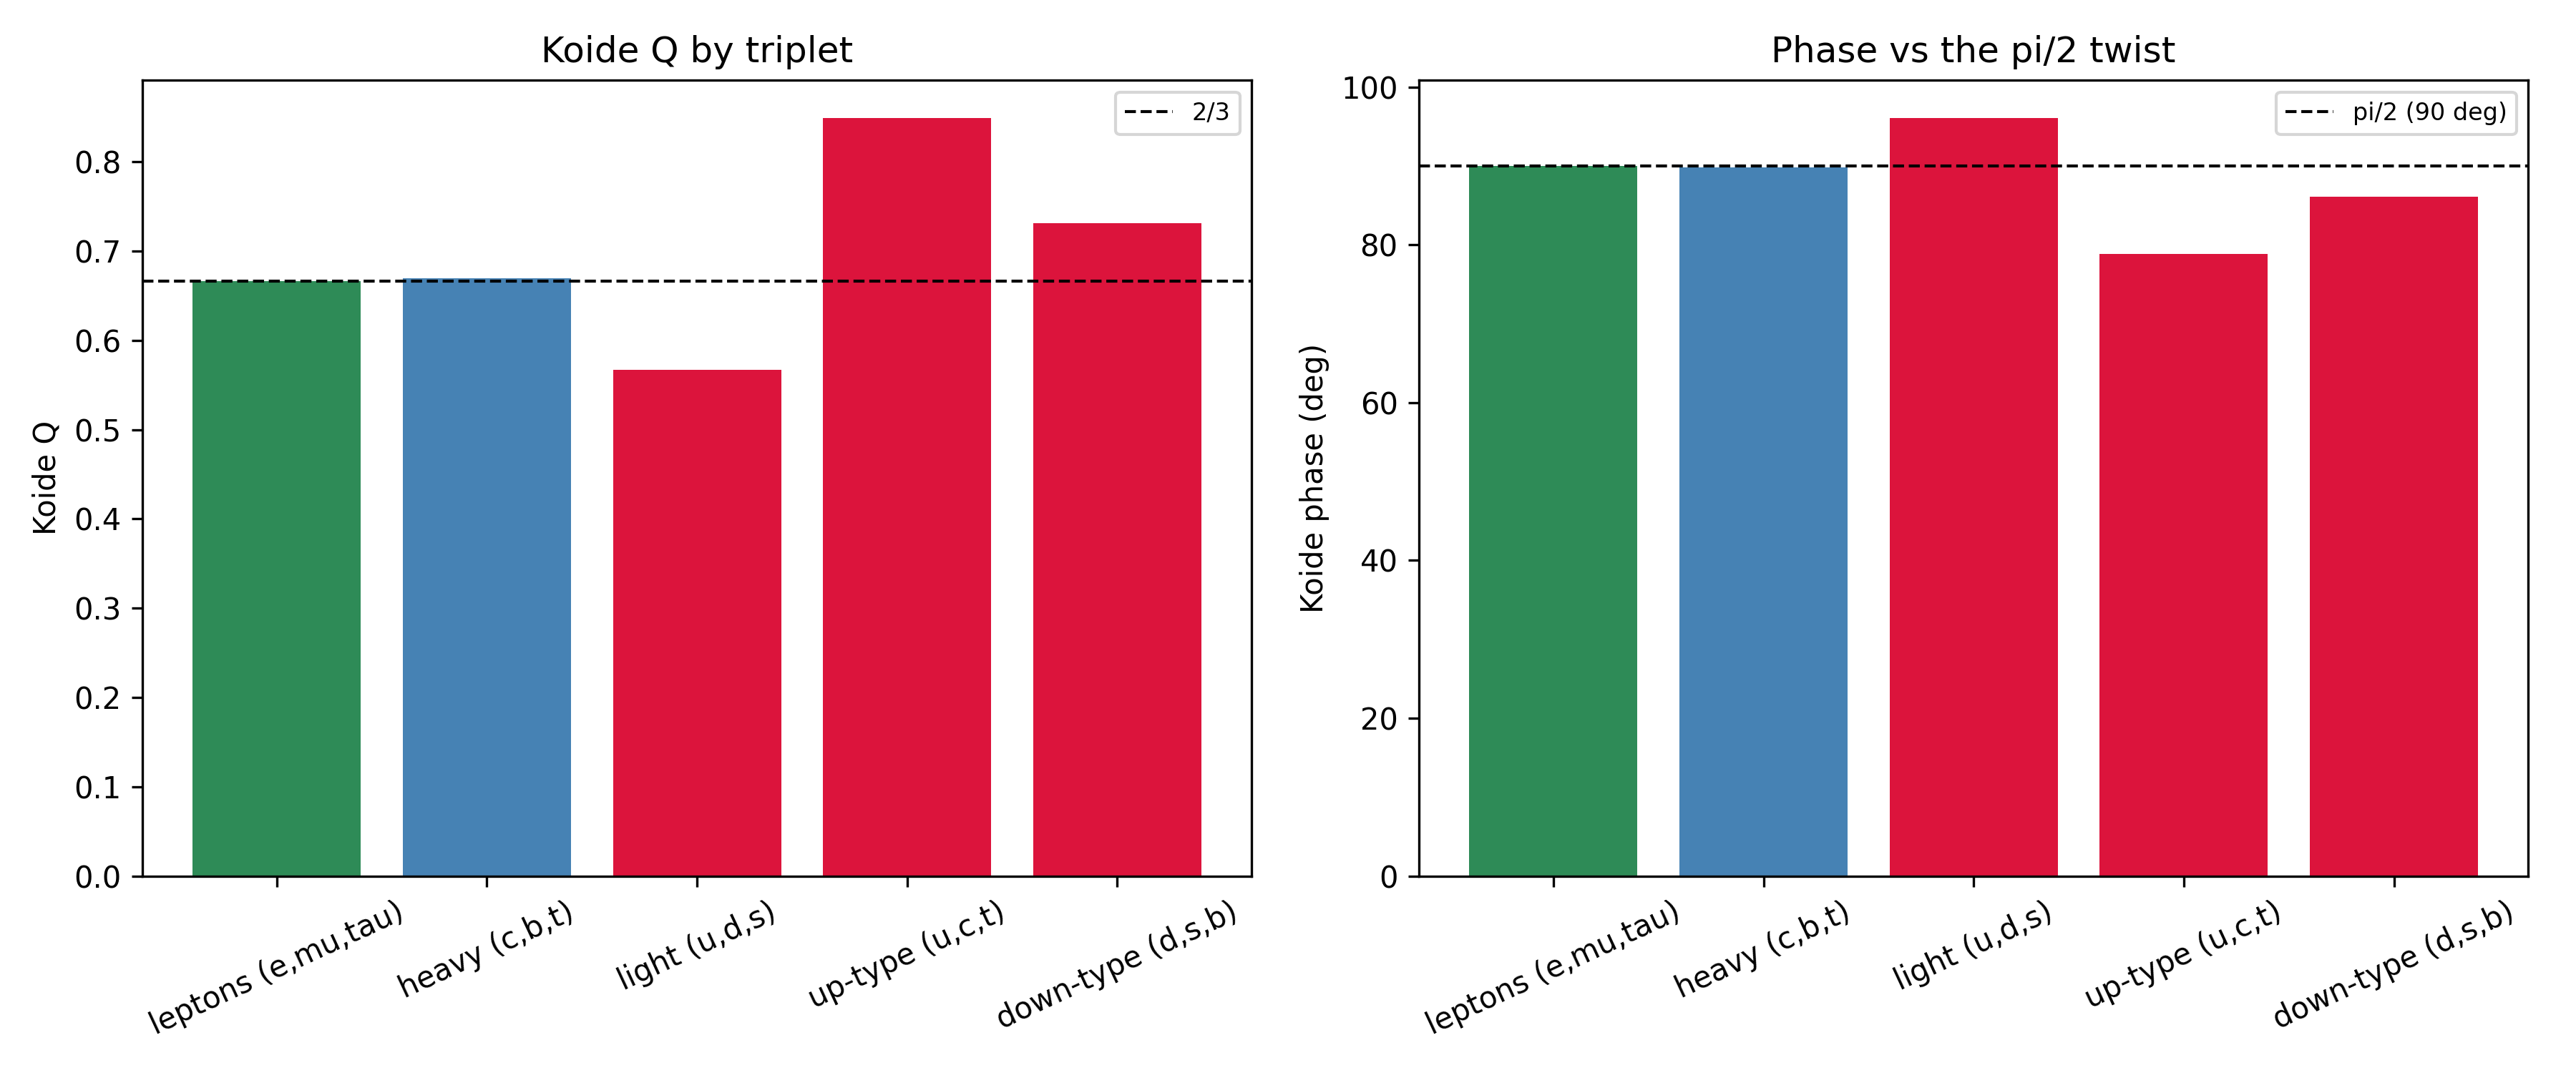

Source data for this figure (header and first rows):
triplet, Q, phase_deg, pct_from_2_3, phase_dev_deg
leptons (e,mu,tau), 0.6667, 90, -0.0009233, 0.0003741
heavy (c,b,t), 0.6696, 89.82, 0.4462, -0.1808
light (u,d,s), 0.567, 96.07, -14.94, 6.066
up-type (u,c,t), 0.8491, 78.84, 27.36, -11.16
down-type (d,s,b), 0.7314, 86.06, 9.714, -3.939
